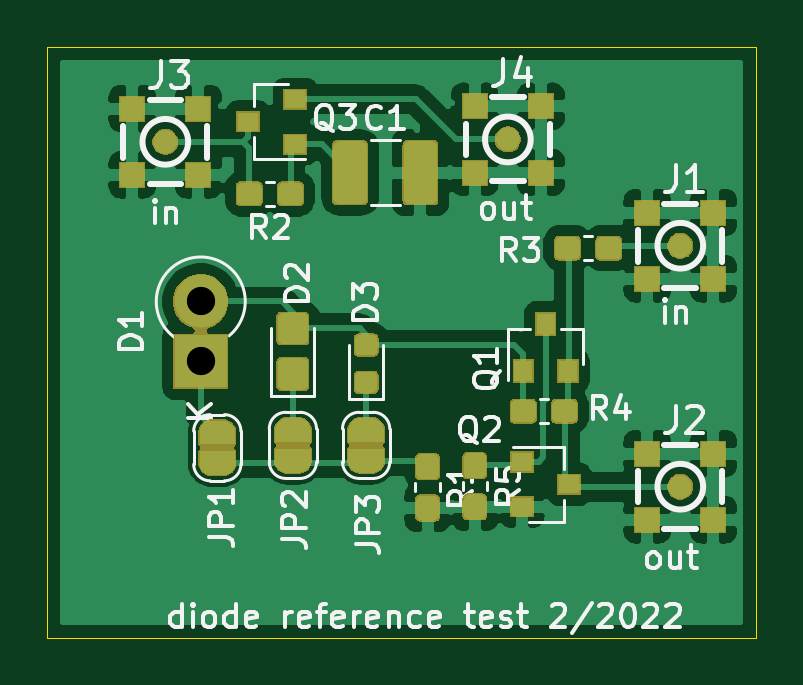
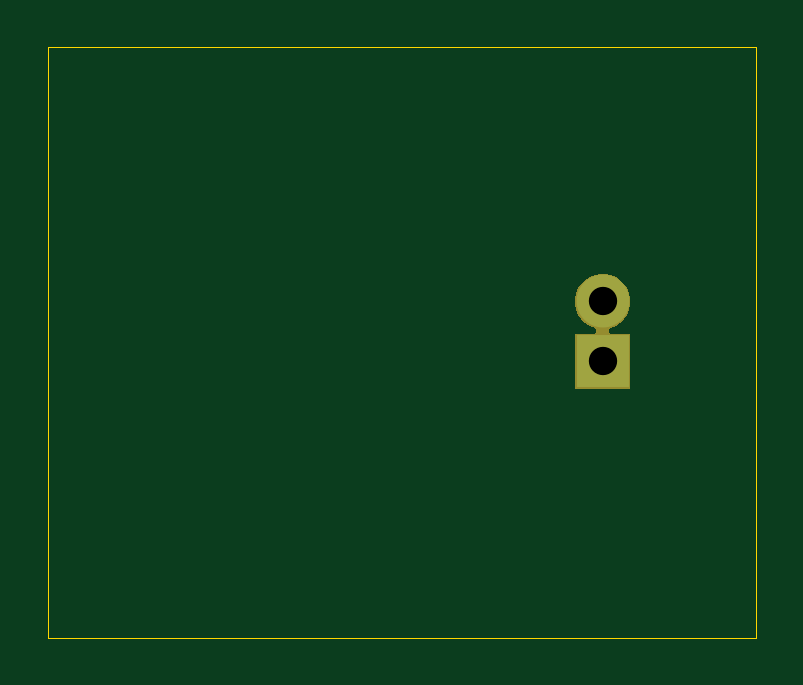
Circuit board: 11 layer files. Board 30.0 x 25.0 mm.
- bottom_copper: diode_ref-B_Cu.gbl (611 bytes)
- bottom_mask: diode_ref-B_Mask.gbs (2360 bytes)
- paste: diode_ref-B_Paste.gbp (491 bytes)
- bottom_silk: diode_ref-B_SilkS.gbo (615 bytes)
- outline: diode_ref-Edge_Cuts.gm1 (682 bytes)
- top_copper: diode_ref-F_Cu.gtl (106962 bytes)
- top_mask: diode_ref-F_Mask.gts (37480 bytes)
- paste: diode_ref-F_Paste.gtp (29253 bytes)
- top_silk: diode_ref-F_SilkS.gto (68215 bytes)
- drill: diode_ref-NPTH.drl (296 bytes)
- drill: diode_ref-PTH.drl (331 bytes)

=== bottom_copper: diode_ref-B_Cu.gbl ===
G04 #@! TF.GenerationSoftware,KiCad,Pcbnew,(5.1.5-0)*
G04 #@! TF.CreationDate,2022-02-21T13:17:38-07:00*
G04 #@! TF.ProjectId,diode_ref,64696f64-655f-4726-9566-2e6b69636164,rev?*
G04 #@! TF.SameCoordinates,Original*
G04 #@! TF.FileFunction,Copper,L2,Bot*
G04 #@! TF.FilePolarity,Positive*
%FSLAX46Y46*%
G04 Gerber Fmt 4.6, Leading zero omitted, Abs format (unit mm)*
G04 Created by KiCad (PCBNEW (5.1.5-0)) date 2022-02-21 13:17:38*
%MOMM*%
%LPD*%
G04 APERTURE LIST*
%ADD10O,2.240000X2.240000*%
%ADD11R,2.240000X2.240000*%
G04 APERTURE END LIST*
D10*
X116500000Y-70760000D03*
D11*
X116500000Y-73300000D03*
M02*

=== bottom_mask: diode_ref-B_Mask.gbs ===
G04 #@! TF.GenerationSoftware,KiCad,Pcbnew,(5.1.5-0)*
G04 #@! TF.CreationDate,2022-02-21T13:17:38-07:00*
G04 #@! TF.ProjectId,diode_ref,64696f64-655f-4726-9566-2e6b69636164,rev?*
G04 #@! TF.SameCoordinates,Original*
G04 #@! TF.FileFunction,Soldermask,Bot*
G04 #@! TF.FilePolarity,Negative*
%FSLAX46Y46*%
G04 Gerber Fmt 4.6, Leading zero omitted, Abs format (unit mm)*
G04 Created by KiCad (PCBNEW (5.1.5-0)) date 2022-02-21 13:17:38*
%MOMM*%
%LPD*%
G04 APERTURE LIST*
%ADD10C,0.100000*%
G04 APERTURE END LIST*
D10*
G36*
X116841568Y-69634000D02*
G01*
X117054675Y-69722272D01*
X117054677Y-69722273D01*
X117246469Y-69850425D01*
X117409575Y-70013531D01*
X117409576Y-70013533D01*
X117537728Y-70205325D01*
X117626000Y-70418432D01*
X117671000Y-70644665D01*
X117671000Y-70875335D01*
X117626000Y-71101568D01*
X117537728Y-71314675D01*
X117537727Y-71314677D01*
X117409575Y-71506469D01*
X117246469Y-71669575D01*
X117054677Y-71797727D01*
X117054676Y-71797728D01*
X117054675Y-71797728D01*
X116835491Y-71888517D01*
X116813880Y-71900068D01*
X116794938Y-71915613D01*
X116779393Y-71934555D01*
X116767842Y-71956166D01*
X116760729Y-71979615D01*
X116758327Y-72004001D01*
X116760729Y-72028387D01*
X116767842Y-72051836D01*
X116779393Y-72073447D01*
X116794938Y-72092389D01*
X116813880Y-72107934D01*
X116835491Y-72119485D01*
X116858940Y-72126598D01*
X116883326Y-72129000D01*
X117671000Y-72129000D01*
X117671000Y-74471000D01*
X115329000Y-74471000D01*
X115329000Y-72129000D01*
X116116674Y-72129000D01*
X116141060Y-72126598D01*
X116164509Y-72119485D01*
X116186120Y-72107934D01*
X116205062Y-72092389D01*
X116220607Y-72073447D01*
X116232158Y-72051836D01*
X116239271Y-72028387D01*
X116241673Y-72004001D01*
X116239271Y-71979615D01*
X116232158Y-71956166D01*
X116220607Y-71934555D01*
X116205062Y-71915613D01*
X116186120Y-71900068D01*
X116164509Y-71888517D01*
X115945325Y-71797728D01*
X115945324Y-71797728D01*
X115945323Y-71797727D01*
X115753531Y-71669575D01*
X115590425Y-71506469D01*
X115462273Y-71314677D01*
X115462272Y-71314675D01*
X115374000Y-71101568D01*
X115329000Y-70875335D01*
X115329000Y-70644665D01*
X115374000Y-70418432D01*
X115462272Y-70205325D01*
X115590424Y-70013533D01*
X115590425Y-70013531D01*
X115753531Y-69850425D01*
X115945323Y-69722273D01*
X115945325Y-69722272D01*
X116158432Y-69634000D01*
X116384665Y-69589000D01*
X116615335Y-69589000D01*
X116841568Y-69634000D01*
G37*
M02*

=== paste: diode_ref-B_Paste.gbp ===
G04 #@! TF.GenerationSoftware,KiCad,Pcbnew,(5.1.5-0)*
G04 #@! TF.CreationDate,2022-02-21T13:17:38-07:00*
G04 #@! TF.ProjectId,diode_ref,64696f64-655f-4726-9566-2e6b69636164,rev?*
G04 #@! TF.SameCoordinates,Original*
G04 #@! TF.FileFunction,Paste,Bot*
G04 #@! TF.FilePolarity,Positive*
%FSLAX46Y46*%
G04 Gerber Fmt 4.6, Leading zero omitted, Abs format (unit mm)*
G04 Created by KiCad (PCBNEW (5.1.5-0)) date 2022-02-21 13:17:38*
%MOMM*%
%LPD*%
G04 APERTURE LIST*
G04 APERTURE END LIST*
M02*

=== bottom_silk: diode_ref-B_SilkS.gbo ===
G04 #@! TF.GenerationSoftware,KiCad,Pcbnew,(5.1.5-0)*
G04 #@! TF.CreationDate,2022-02-21T13:17:38-07:00*
G04 #@! TF.ProjectId,diode_ref,64696f64-655f-4726-9566-2e6b69636164,rev?*
G04 #@! TF.SameCoordinates,Original*
G04 #@! TF.FileFunction,Legend,Bot*
G04 #@! TF.FilePolarity,Positive*
%FSLAX46Y46*%
G04 Gerber Fmt 4.6, Leading zero omitted, Abs format (unit mm)*
G04 Created by KiCad (PCBNEW (5.1.5-0)) date 2022-02-21 13:17:38*
%MOMM*%
%LPD*%
G04 APERTURE LIST*
%ADD10O,2.342000X2.342000*%
%ADD11R,2.342000X2.342000*%
G04 APERTURE END LIST*
%LPC*%
D10*
X116500000Y-70760000D03*
D11*
X116500000Y-73300000D03*
M02*

=== outline: diode_ref-Edge_Cuts.gm1 ===
G04 #@! TF.GenerationSoftware,KiCad,Pcbnew,(5.1.5-0)*
G04 #@! TF.CreationDate,2022-02-21T13:17:38-07:00*
G04 #@! TF.ProjectId,diode_ref,64696f64-655f-4726-9566-2e6b69636164,rev?*
G04 #@! TF.SameCoordinates,Original*
G04 #@! TF.FileFunction,Profile,NP*
%FSLAX46Y46*%
G04 Gerber Fmt 4.6, Leading zero omitted, Abs format (unit mm)*
G04 Created by KiCad (PCBNEW (5.1.5-0)) date 2022-02-21 13:17:38*
%MOMM*%
%LPD*%
G04 APERTURE LIST*
%ADD10C,0.050000*%
G04 APERTURE END LIST*
D10*
X110000000Y-85000000D02*
X110000000Y-60000000D01*
X140000000Y-85000000D02*
X110000000Y-85000000D01*
X140000000Y-60000000D02*
X140000000Y-85000000D01*
X110000000Y-60000000D02*
X140000000Y-60000000D01*
M02*

=== top_copper: diode_ref-F_Cu.gtl (106962 bytes, source omitted) ===
=== top_mask: diode_ref-F_Mask.gts (37480 bytes, source omitted) ===
=== paste: diode_ref-F_Paste.gtp (29253 bytes, source omitted) ===
=== top_silk: diode_ref-F_SilkS.gto (68215 bytes, source omitted) ===
=== drill: diode_ref-NPTH.drl ===
M48
; DRILL file {KiCad (5.1.5-0)} date Monday, February 21, 2022 at 01:17:40 PM
; FORMAT={-:-/ absolute / metric / decimal}
; #@! TF.CreationDate,2022-02-21T13:17:40-07:00
; #@! TF.GenerationSoftware,Kicad,Pcbnew,(5.1.5-0)
; #@! TF.FileFunction,NonPlated,1,2,NPTH
FMAT,2
METRIC
%
G90
G05
T0
M30

=== drill: diode_ref-PTH.drl ===
M48
; DRILL file {KiCad (5.1.5-0)} date Monday, February 21, 2022 at 01:17:40 PM
; FORMAT={-:-/ absolute / metric / decimal}
; #@! TF.CreationDate,2022-02-21T13:17:40-07:00
; #@! TF.GenerationSoftware,Kicad,Pcbnew,(5.1.5-0)
; #@! TF.FileFunction,Plated,1,2,PTH
FMAT,2
METRIC
T1C1.200
%
G90
G05
T1
X116.5Y-70.76
X116.5Y-73.3
T0
M30
